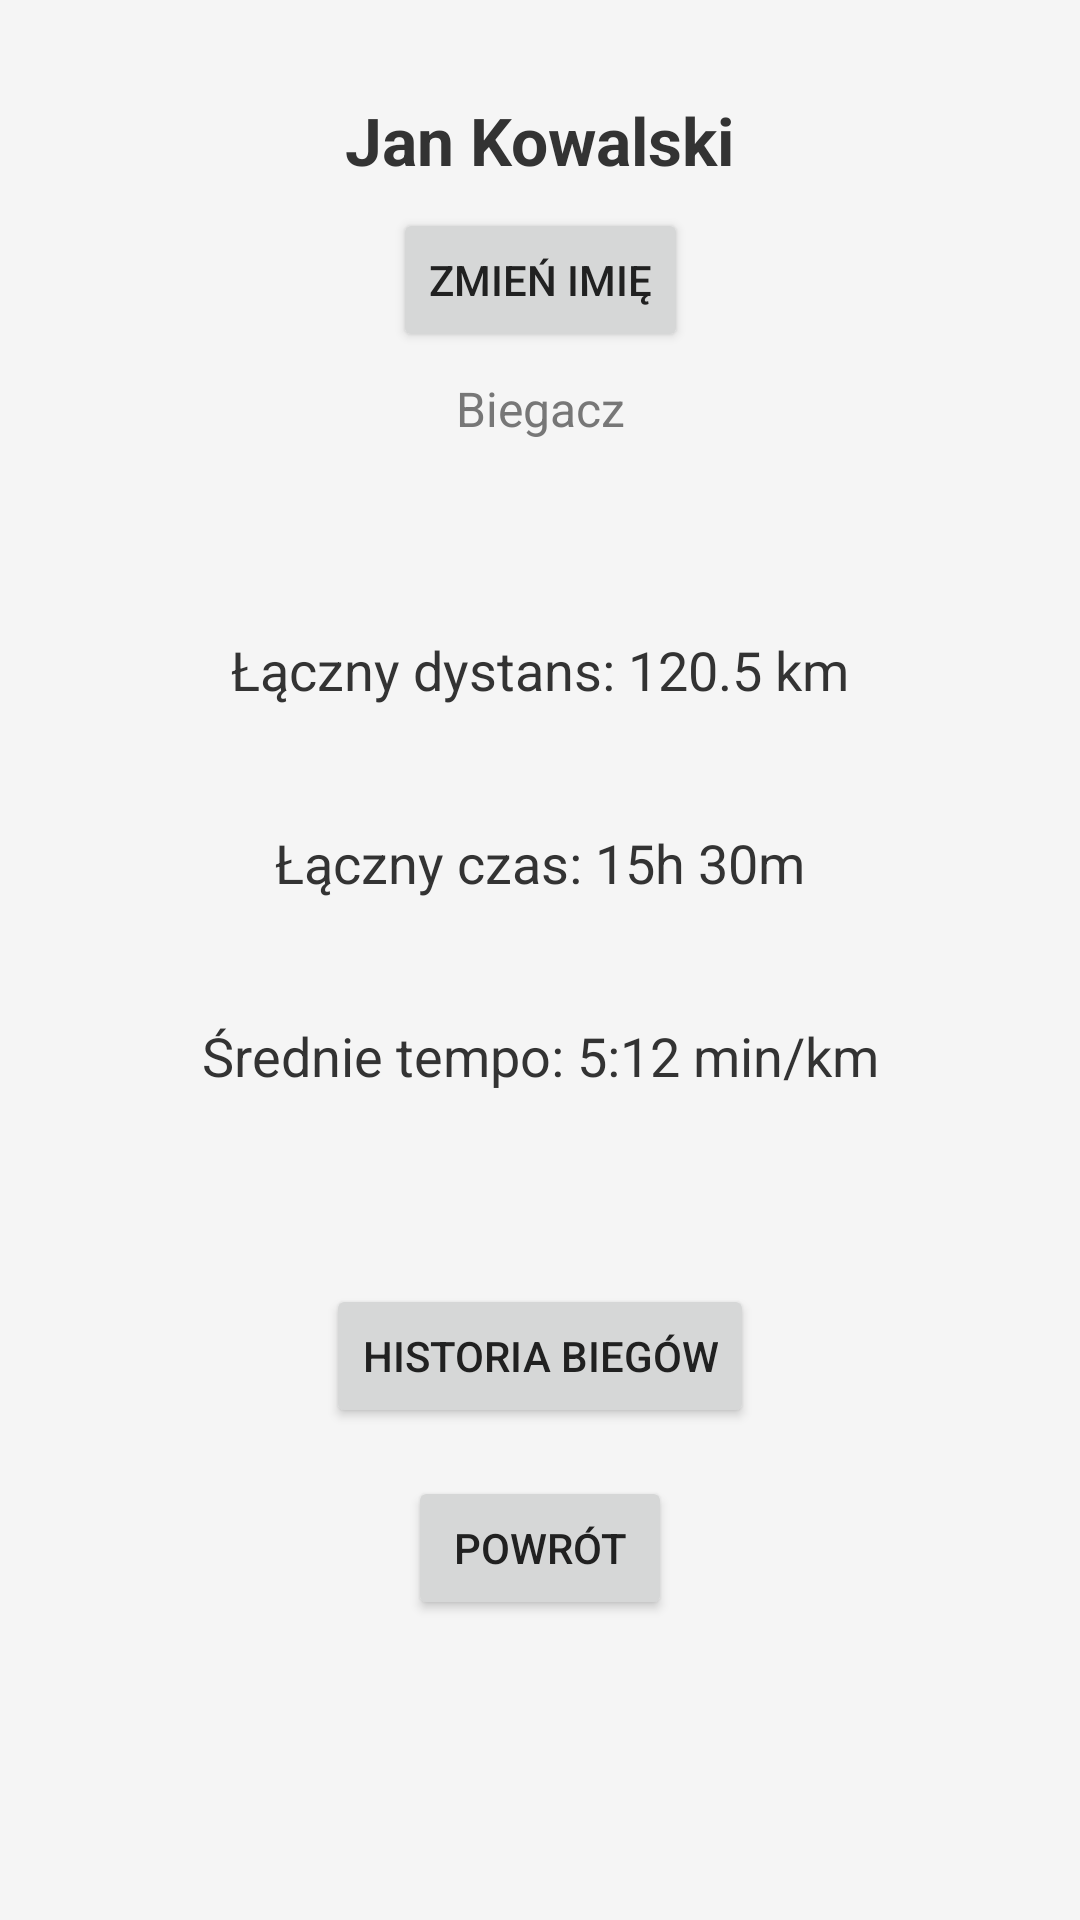

Write the Android layout XML for this screen, with the resource values it uses.
<!-- AndroidManifest.xml: application theme AppTheme -->
<!-- res/layout/activity_profile.xml -->
<?xml version="1.0" encoding="utf-8"?>
<androidx.constraintlayout.widget.ConstraintLayout xmlns:android="http://schemas.android.com/apk/res/android"
    xmlns:app="http://schemas.android.com/apk/res-auto"
    xmlns:tools="http://schemas.android.com/tools"
    android:layout_width="match_parent"
    android:layout_height="match_parent"
    android:background="#f5f5f5"
    tools:context=".ProfileActivity">

    
    <TextView
        android:id="@+id/userNameTextView"
        android:layout_width="wrap_content"
        android:layout_height="wrap_content"
        android:text="Jan Kowalski"
        android:textSize="22sp"
        android:textStyle="bold"
        android:textColor="#333333"
        android:layout_marginTop="32dp"
        app:layout_constraintTop_toTopOf="parent"
        app:layout_constraintStart_toStartOf="parent"
        app:layout_constraintEnd_toEndOf="parent" />

    
    <Button
        android:id="@+id/changeNameButton"
        android:layout_width="wrap_content"
        android:layout_height="wrap_content"
        android:text="Zmień imię"
        android:textSize="14sp"
        android:layout_marginTop="8dp"
        app:layout_constraintTop_toBottomOf="@id/userNameTextView"
        app:layout_constraintStart_toStartOf="parent"
        app:layout_constraintEnd_toEndOf="parent" />

    
    <TextView
        android:id="@+id/userDescriptionTextView"
        android:layout_width="wrap_content"
        android:layout_height="wrap_content"
        android:text="Biegacz"
        android:textSize="16sp"
        android:textColor="#777777"
        android:layout_marginTop="8dp"
        app:layout_constraintTop_toBottomOf="@id/changeNameButton"
        app:layout_constraintStart_toStartOf="parent"
        app:layout_constraintEnd_toEndOf="parent" />

    
    <LinearLayout
        android:id="@+id/statisticsLayout"
        android:layout_width="match_parent"
        android:layout_height="wrap_content"
        android:layout_marginTop="32dp"
        android:orientation="vertical"
        android:padding="16dp"
        app:layout_constraintTop_toBottomOf="@id/userDescriptionTextView"
        app:layout_constraintStart_toStartOf="parent"
        app:layout_constraintEnd_toEndOf="parent">

        
        <TextView
            android:id="@+id/totalDistanceTextView"
            android:layout_width="match_parent"
            android:layout_height="wrap_content"
            android:background="@drawable/simple_background"
            android:text="Łączny dystans: 120.5 km"
            android:textSize="18sp"
            android:padding="16dp"
            android:textColor="#333333"
            android:layout_marginBottom="8dp"
            android:gravity="center" />

        
        <TextView
            android:id="@+id/totalTimeTextView"
            android:layout_width="match_parent"
            android:layout_height="wrap_content"
            android:background="@drawable/simple_background"
            android:text="Łączny czas: 15h 30m"
            android:textSize="18sp"
            android:padding="16dp"
            android:textColor="#333333"
            android:layout_marginBottom="8dp"
            android:gravity="center" />

        
        <TextView
            android:id="@+id/averagePaceTextView"
            android:layout_width="match_parent"
            android:layout_height="wrap_content"
            android:background="@drawable/simple_background"
            android:text="Średnie tempo: 5:12 min/km"
            android:textSize="18sp"
            android:padding="16dp"
            android:textColor="#333333"
            android:gravity="center" />
    </LinearLayout>

    
    <Button
        android:id="@+id/historyButton"
        android:layout_width="wrap_content"
        android:layout_height="wrap_content"
        android:text="Historia biegów"
        android:layout_marginTop="32dp"
        app:layout_constraintTop_toBottomOf="@id/statisticsLayout"
        app:layout_constraintStart_toStartOf="parent"
        app:layout_constraintEnd_toEndOf="parent" />

    <Button
        android:id="@+id/backButton"
        android:layout_width="wrap_content"
        android:layout_height="wrap_content"
        android:text="Powrót"
        android:layout_marginTop="16dp"
        app:layout_constraintTop_toBottomOf="@id/historyButton"
        app:layout_constraintStart_toStartOf="parent"
        app:layout_constraintEnd_toEndOf="parent" />

</androidx.constraintlayout.widget.ConstraintLayout>
<!-- resources referenced by this layout -->
<resources>
  <style name="AppTheme" parent="Theme.AppCompat.Light.DarkActionBar">
          
          <item name="colorPrimary">@color/primaryColor</item>
          <item name="colorPrimaryDark">@color/primaryDarkColor</item>
          <item name="colorAccent">@color/accentColor</item>
          <item name="android:windowBackground">@color/backgroundColor</item>
          <item name="android:textColor">@color/textColorPrimary</item>
      </style>
  <color name="primaryColor">#3F51B5</color>
  <color name="primaryDarkColor">#002984</color>
  <color name="accentColor">#FF4081</color>
  <color name="backgroundColor">#F5F5F5</color>
  <color name="textColorPrimary">#212121</color>
</resources>
